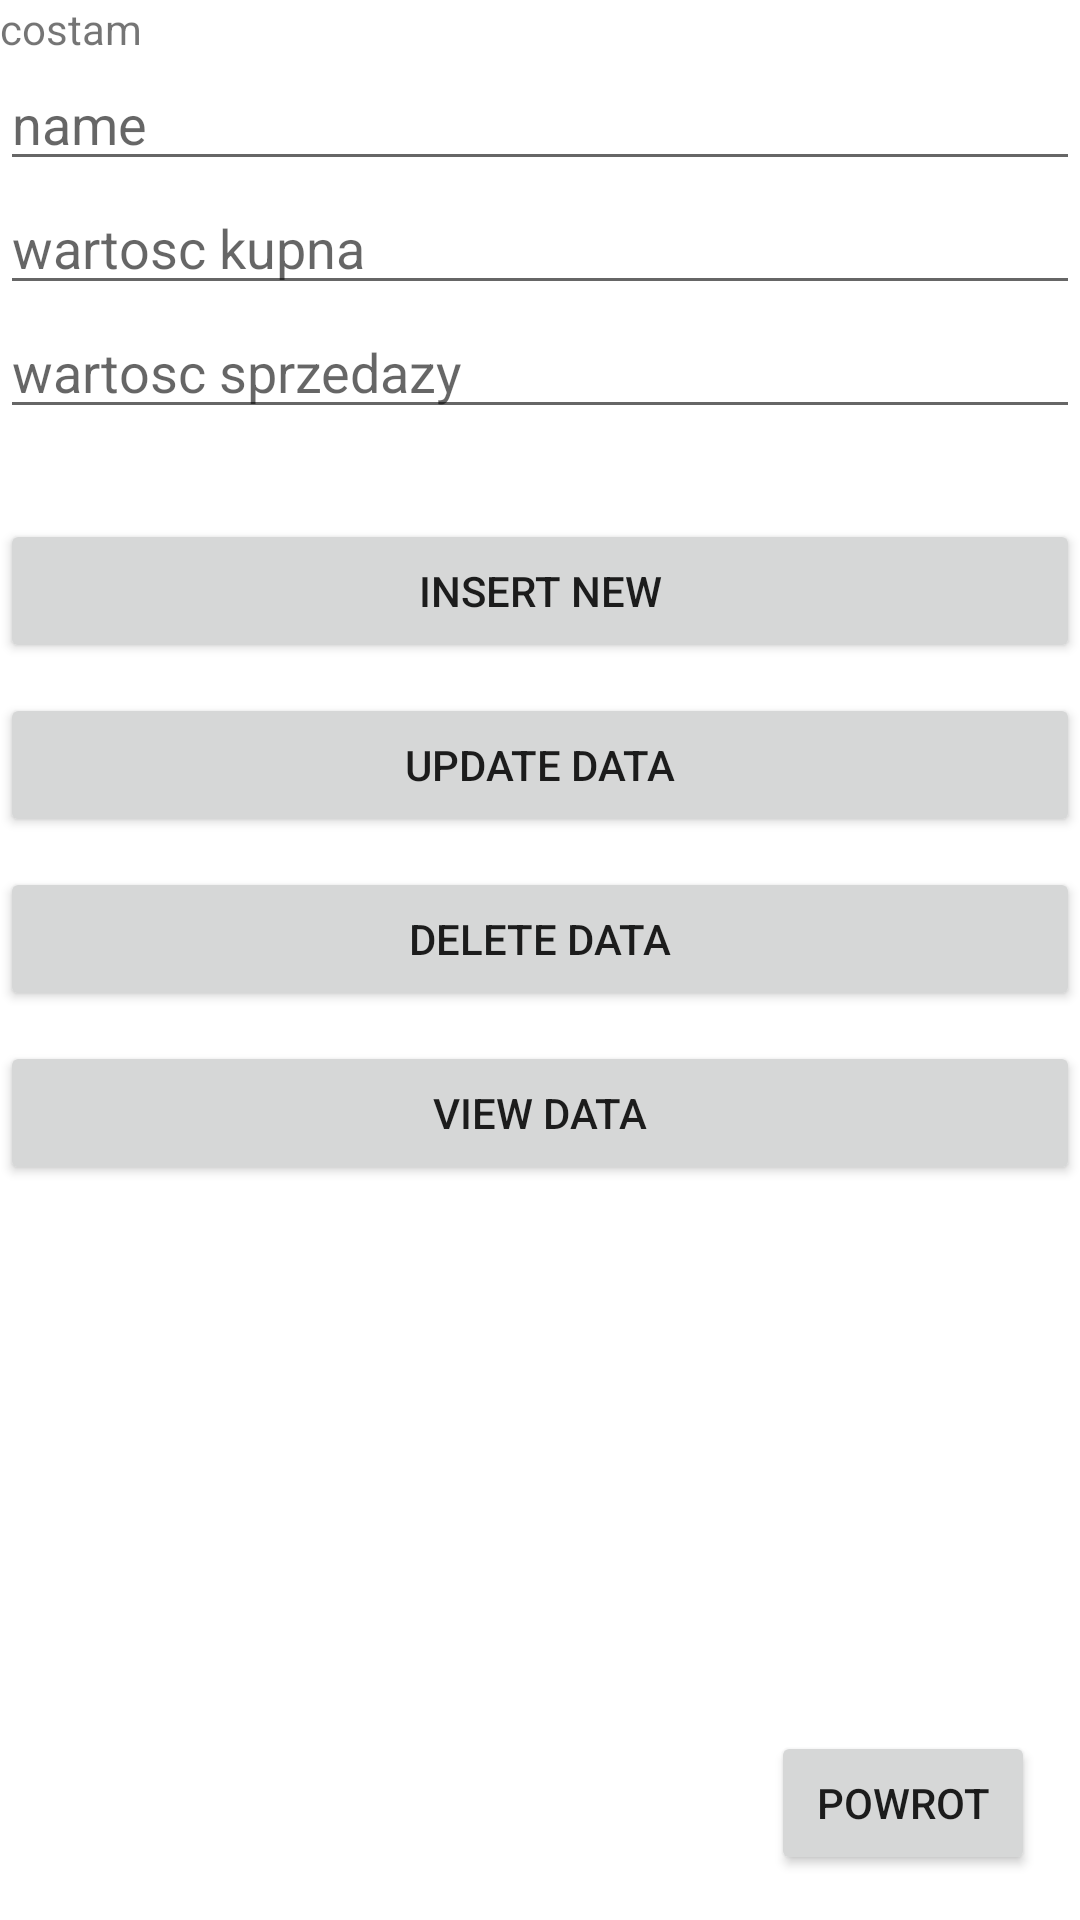

This screen was rendered from an Android layout file. Write that file and the resources it references.
<!-- AndroidManifest.xml: application theme Theme.L5_kantor -->
<!-- res/layout/activity_admin_panel.xml -->
<?xml version="1.0" encoding="utf-8"?>
<RelativeLayout xmlns:android="http://schemas.android.com/apk/res/android"
    xmlns:app="http://schemas.android.com/apk/res-auto"
    xmlns:tools="http://schemas.android.com/tools"
    android:layout_width="match_parent"
    android:layout_height="match_parent"
    tools:context=".AdminPanel">

    <TextView
        android:id="@+id/title"
        android:layout_width="match_parent"
        android:layout_height="wrap_content"
        android:text="costam"
        />
    <EditText
        android:id="@+id/name"
        android:layout_width="match_parent"
        android:layout_height="wrap_content"
        android:hint="name"
        android:layout_below="@id/title"
        />
    <EditText
        android:id="@+id/kupno"
        android:layout_width="match_parent"
        android:layout_height="wrap_content"
        android:hint="wartosc kupna"
        android:inputType="numberDecimal"
        android:layout_below="@id/name"
        />
    <EditText
        android:id="@+id/sprzedaz"
        android:layout_width="match_parent"
        android:layout_height="wrap_content"
        android:hint="wartosc sprzedazy"
        android:inputType="numberDecimal"
        android:layout_below="@id/kupno"
        />

    <Button
        android:id="@+id/btnInsert"
        android:layout_width="match_parent"
        android:layout_height="wrap_content"
        android:text="insert new"
        android:layout_marginTop="30dp"
        android:layout_below="@id/sprzedaz"
        />
    <Button
        android:id="@+id/btnUpdate"
        android:layout_width="match_parent"
        android:layout_height="wrap_content"
        android:text="update data"
        android:layout_marginTop="10dp"
        android:layout_below="@id/btnInsert"
        />
    <Button
        android:id="@+id/btnDelete"
        android:layout_width="match_parent"
        android:layout_height="wrap_content"
        android:text="delete data"
        android:layout_marginTop="10dp"
        android:layout_below="@id/btnUpdate"
        />
    <Button
        android:id="@+id/btnView"
        android:layout_width="match_parent"
        android:layout_height="wrap_content"
        android:text="view data"
        android:layout_marginTop="10dp"
        android:layout_below="@id/btnDelete"
        />

    <Button
        android:layout_width="wrap_content"
        android:layout_height="wrap_content"
        android:layout_alignParentBottom="true"
        android:layout_alignParentRight="true"
     android:layout_margin="15dp"
        android:id="@+id/powrot"
        android:onClick="powrot"
        android:text="powrot"
        />
</RelativeLayout>
<!-- resources referenced by this layout -->
<resources>
  <style name="Theme.L5_kantor" parent="Theme.MaterialComponents.DayNight.DarkActionBar">
          
          <item name="colorPrimary">@color/purple_500</item>
          <item name="colorPrimaryVariant">@color/purple_700</item>
          <item name="colorOnPrimary">@color/white</item>
          
          <item name="colorSecondary">@color/teal_200</item>
          <item name="colorSecondaryVariant">@color/teal_700</item>
          <item name="colorOnSecondary">@color/black</item>
          
          <item name="android:statusBarColor" tools:targetApi="l">?attr/colorPrimaryVariant</item>
          
      </style>
  <!-- not gathered from this repository: default colours our renderer supplied (Android Studio template values) -->
  <color name="purple_500">#FF6200EE</color>
  <color name="purple_700">#FF3700B3</color>
  <color name="teal_200">#FF03DAC5</color>
  <color name="teal_700">#FF018786</color>
  <color name="black">#FF000000</color>
  <color name="white">#FFFFFFFF</color>
</resources>
